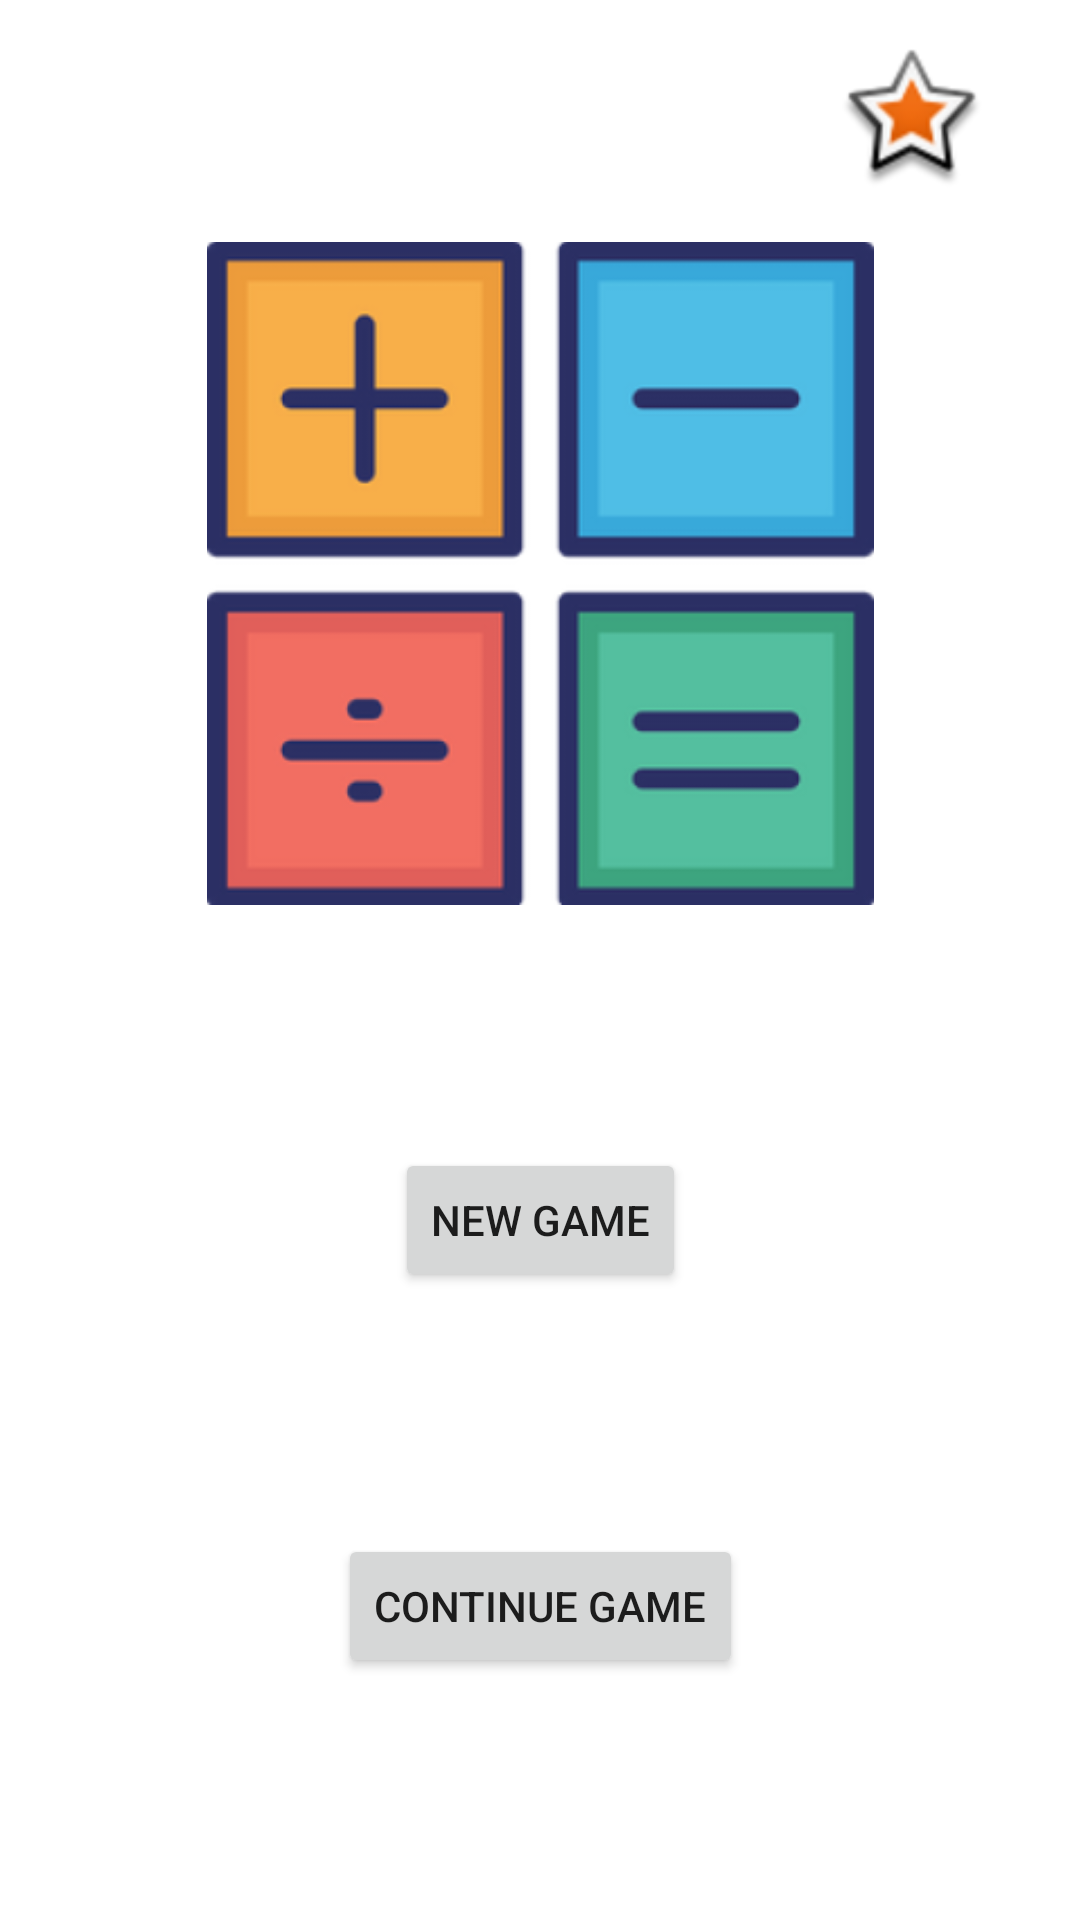

Write the Android layout XML for this screen, with the resource values it uses.
<!-- AndroidManifest.xml: application theme Theme.MathsFun -->
<!-- res/layout/activity_main.xml -->
<?xml version="1.0" encoding="utf-8"?>
<androidx.constraintlayout.widget.ConstraintLayout xmlns:android="http://schemas.android.com/apk/res/android"
    xmlns:app="http://schemas.android.com/apk/res-auto"
    xmlns:tools="http://schemas.android.com/tools"
    android:layout_width="match_parent"
    android:layout_height="match_parent"
    tools:context=".MainActivity">

    <Button
        android:id="@+id/button"
        android:layout_width="wrap_content"
        android:layout_height="wrap_content"
        android:onClick="onNewGameClick"
        android:text="New Game"
        app:layout_constraintBottom_toTopOf="@+id/continubutton"
        app:layout_constraintEnd_toEndOf="@+id/continubutton"
        app:layout_constraintHorizontal_bias="0.5"
        app:layout_constraintStart_toStartOf="@+id/continubutton"
        app:layout_constraintTop_toBottomOf="@+id/imageView2" />

    <ImageView
        android:id="@+id/imageView"
        android:layout_width="wrap_content"
        android:layout_height="wrap_content"
        android:layout_marginTop="16dp"
        android:layout_marginEnd="32dp"
        android:contentDescription="High Score List"
        android:minWidth="48dp"
        android:minHeight="48dp"
        android:onClick="showHighScoreList"
        app:layout_constraintEnd_toEndOf="parent"
        app:layout_constraintTop_toTopOf="parent"
        app:srcCompat="@android:drawable/star_big_on" />

    <Button
        android:id="@+id/continubutton"
        android:layout_width="wrap_content"
        android:layout_height="wrap_content"
        android:onClick="onContinueGame"
        android:text="Continue Game"
        app:layout_constraintBottom_toBottomOf="parent"
        app:layout_constraintEnd_toEndOf="parent"
        app:layout_constraintHorizontal_bias="0.5"
        app:layout_constraintStart_toStartOf="parent"
        app:layout_constraintTop_toBottomOf="@+id/button" />

    <ImageView
        android:id="@+id/imageView2"
        android:layout_width="239dp"
        android:layout_height="221dp"
        android:contentDescription="logo"
        app:layout_constraintBottom_toTopOf="@+id/button"
        app:layout_constraintEnd_toEndOf="@+id/button"
        app:layout_constraintHorizontal_bias="0.5"
        app:layout_constraintStart_toStartOf="@+id/button"
        app:layout_constraintTop_toTopOf="parent"
        app:layout_constraintVertical_bias="0.172"
        app:srcCompat="@drawable/math_logo" />

</androidx.constraintlayout.widget.ConstraintLayout>
<!-- resources referenced by this layout -->
<resources>
  <!-- drawable math_logo: png bitmap (drawable, 17587 bytes) -->
  <style name="Theme.MathsFun" parent="Theme.MaterialComponents.DayNight.DarkActionBar">
          
          <item name="colorPrimary">@color/purple_500</item>
          <item name="colorPrimaryVariant">@color/purple_700</item>
          <item name="colorOnPrimary">@color/white</item>
          
          <item name="colorSecondary">@color/teal_200</item>
          <item name="colorSecondaryVariant">@color/teal_700</item>
          <item name="colorOnSecondary">@color/black</item>
          
          <item name="android:statusBarColor" tools:targetApi="l">?attr/colorPrimaryVariant</item>
          
      </style>
  <!-- not gathered from this repository: default colours our renderer supplied (Android Studio template values) -->
  <color name="purple_500">#FF6200EE</color>
  <color name="purple_700">#FF3700B3</color>
  <color name="teal_200">#FF03DAC5</color>
  <color name="teal_700">#FF018786</color>
  <color name="black">#FF000000</color>
  <color name="white">#FFFFFFFF</color>
</resources>
